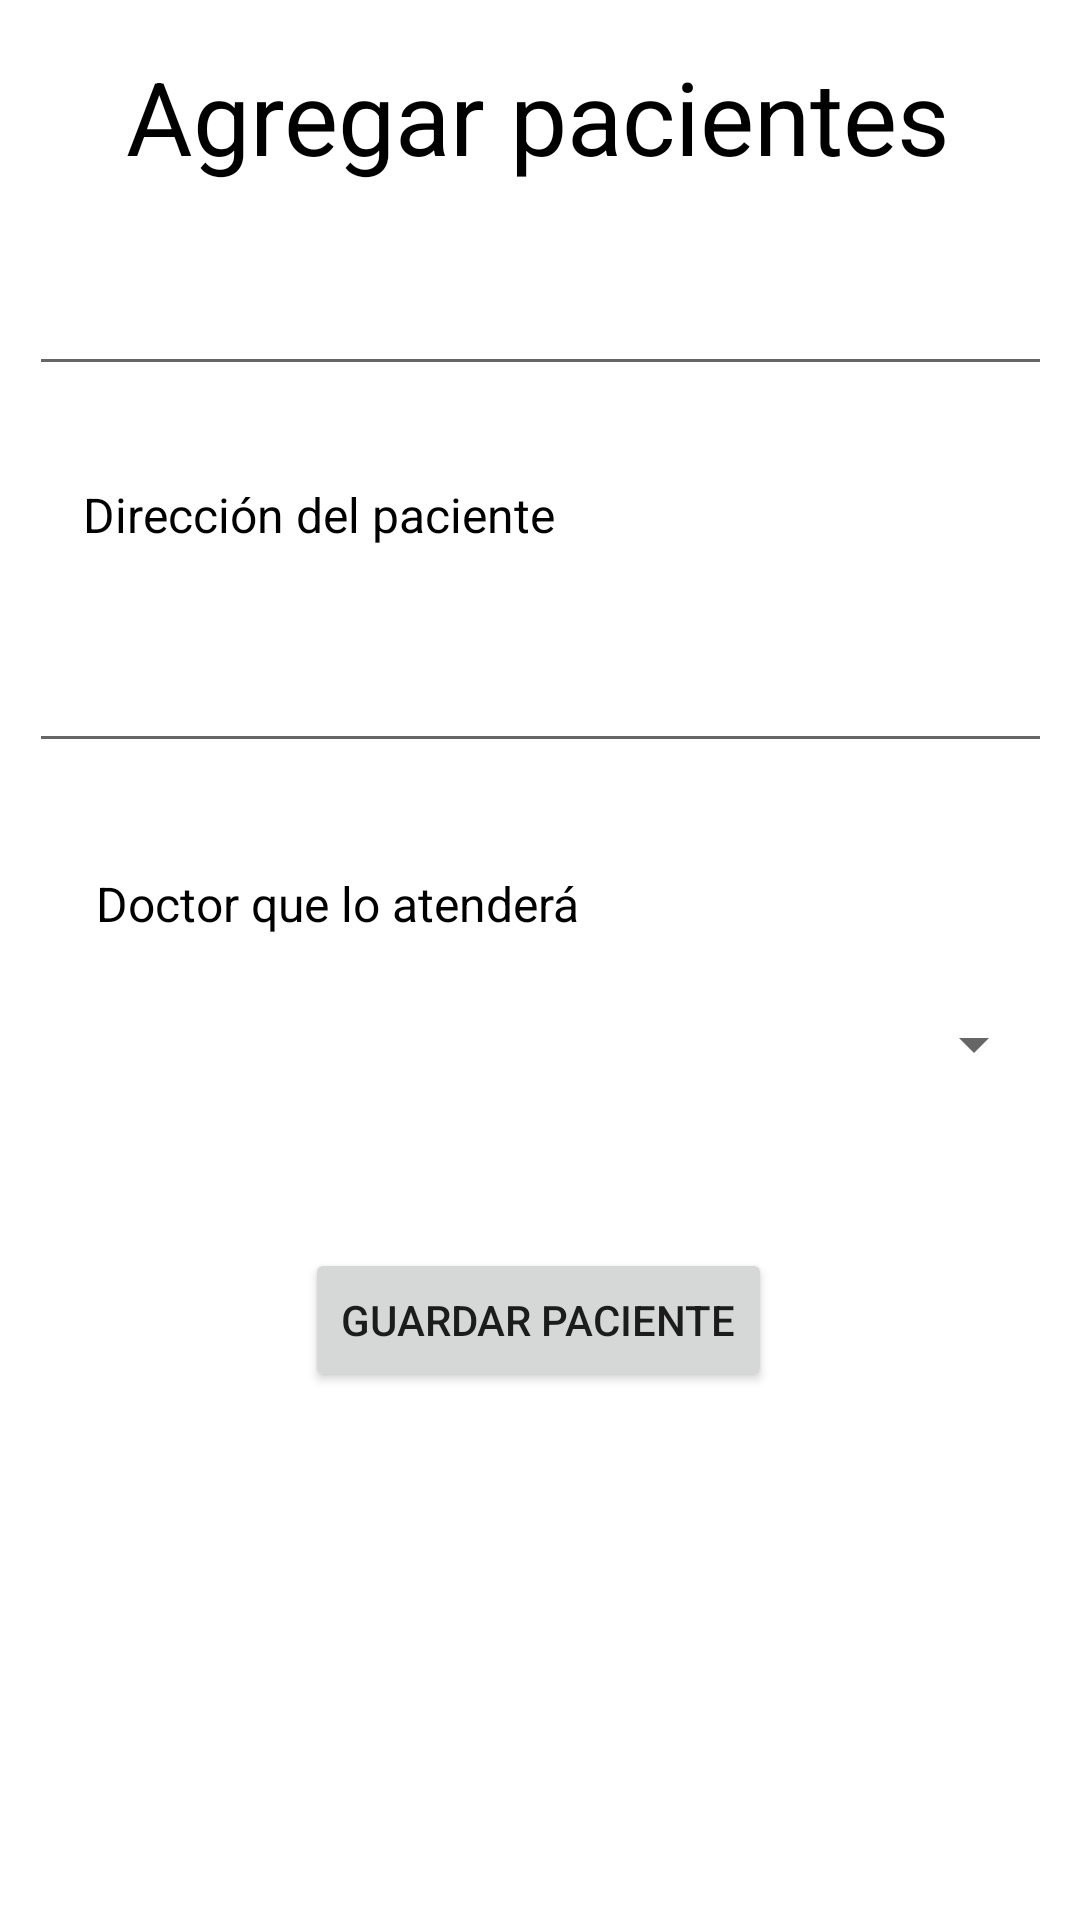

Produce the Android XML layout that renders to this screen, including the resource entries it uses.
<!-- AndroidManifest.xml: application theme Theme.EjemploSpinner -->
<!-- res/layout/fragment_pacientes.xml -->
<?xml version="1.0" encoding="utf-8"?>
<androidx.constraintlayout.widget.ConstraintLayout xmlns:android="http://schemas.android.com/apk/res/android"
    xmlns:app="http://schemas.android.com/apk/res-auto"
    xmlns:tools="http://schemas.android.com/tools"
    android:id="@+id/frameLayout2"
    android:layout_width="match_parent"
    android:layout_height="match_parent"
    tools:context=".pacientes">

    <TextView
        android:id="@+id/textView2"
        android:layout_width="wrap_content"
        android:layout_height="wrap_content"
        android:layout_marginTop="16dp"
        android:text="Agregar pacientes"
        android:textColor="#000000"
        android:textSize="34sp"
        app:layout_constraintEnd_toEndOf="parent"
        app:layout_constraintHorizontal_bias="0.496"
        app:layout_constraintStart_toStartOf="parent"
        app:layout_constraintTop_toTopOf="parent" />

    <EditText
        android:id="@+id/txtNombrePaciente"
        android:layout_width="341dp"
        android:layout_height="72dp"
        android:layout_marginBottom="32dp"
        android:ems="10"
        android:inputType="text"
        app:layout_constraintBottom_toTopOf="@+id/textView4"
        app:layout_constraintEnd_toEndOf="parent"
        app:layout_constraintStart_toStartOf="parent" />

    <EditText
        android:id="@+id/txtDireccionPaciente"
        android:layout_width="341dp"
        android:layout_height="72dp"
        android:layout_marginBottom="36dp"
        android:ems="10"
        android:inputType="text"
        app:layout_constraintBottom_toTopOf="@+id/textView5"
        app:layout_constraintEnd_toEndOf="parent"
        app:layout_constraintStart_toStartOf="parent" />

    <Spinner
        android:id="@+id/spDoctores"
        android:layout_width="336dp"
        android:layout_height="72dp"
        android:layout_marginBottom="32dp"
        app:layout_constraintBottom_toTopOf="@+id/btnGuardarPaciente"
        app:layout_constraintEnd_toEndOf="parent"
        app:layout_constraintHorizontal_bias="0.533"
        app:layout_constraintStart_toStartOf="parent" />

    <TextView
        android:id="@+id/textView3"
        android:layout_width="wrap_content"
        android:layout_height="wrap_content"
        android:layout_marginTop="52dp"
        android:text="Nombre del paciente"
        android:textColor="#000000"
        android:textSize="16sp"
        app:layout_constraintBottom_toTopOf="@+id/txtNombrePaciente"
        app:layout_constraintEnd_toEndOf="parent"
        app:layout_constraintHorizontal_bias="0.151"
        app:layout_constraintStart_toStartOf="parent"
        app:layout_constraintTop_toBottomOf="@+id/textView2"
        app:layout_constraintVertical_bias="1.0" />

    <TextView
        android:id="@+id/textView4"
        android:layout_width="wrap_content"
        android:layout_height="wrap_content"
        android:text="Dirección del paciente"
        android:textColor="#000000"
        android:textSize="16sp"
        app:layout_constraintBottom_toTopOf="@+id/txtDireccionPaciente"
        app:layout_constraintEnd_toEndOf="parent"
        app:layout_constraintHorizontal_bias="0.137"
        app:layout_constraintStart_toStartOf="parent" />

    <TextView
        android:id="@+id/textView5"
        android:layout_width="wrap_content"
        android:layout_height="wrap_content"
        android:text="Doctor que lo atenderá"
        android:textColor="#000000"
        android:textSize="16sp"
        app:layout_constraintBottom_toTopOf="@+id/spDoctores"
        app:layout_constraintEnd_toEndOf="parent"
        app:layout_constraintHorizontal_bias="0.16"
        app:layout_constraintStart_toStartOf="parent" />

    <Button
        android:id="@+id/btnGuardarPaciente"
        android:layout_width="wrap_content"
        android:layout_height="wrap_content"
        android:layout_marginBottom="176dp"
        android:text="Guardar paciente"
        app:layout_constraintBottom_toBottomOf="parent"
        app:layout_constraintEnd_toEndOf="parent"
        app:layout_constraintHorizontal_bias="0.498"
        app:layout_constraintStart_toStartOf="parent" />


</androidx.constraintlayout.widget.ConstraintLayout>
<!-- resources referenced by this layout -->
<resources>
  <style name="Theme.EjemploSpinner" parent="Theme.MaterialComponents.DayNight.DarkActionBar">
          
          <item name="colorPrimary">@color/purple_500</item>
          <item name="colorPrimaryVariant">@color/purple_700</item>
          <item name="colorOnPrimary">@color/white</item>
          
          <item name="colorSecondary">@color/teal_200</item>
          <item name="colorSecondaryVariant">@color/teal_700</item>
          <item name="colorOnSecondary">@color/black</item>
          
          <item name="android:statusBarColor">?attr/colorPrimaryVariant</item>
          
      </style>
  <!-- not gathered from this repository: default colours our renderer supplied (Android Studio template values) -->
  <color name="purple_500">#FF6200EE</color>
  <color name="purple_700">#FF3700B3</color>
  <color name="teal_200">#FF03DAC5</color>
  <color name="teal_700">#FF018786</color>
  <color name="black">#FF000000</color>
  <color name="white">#FFFFFFFF</color>
</resources>
